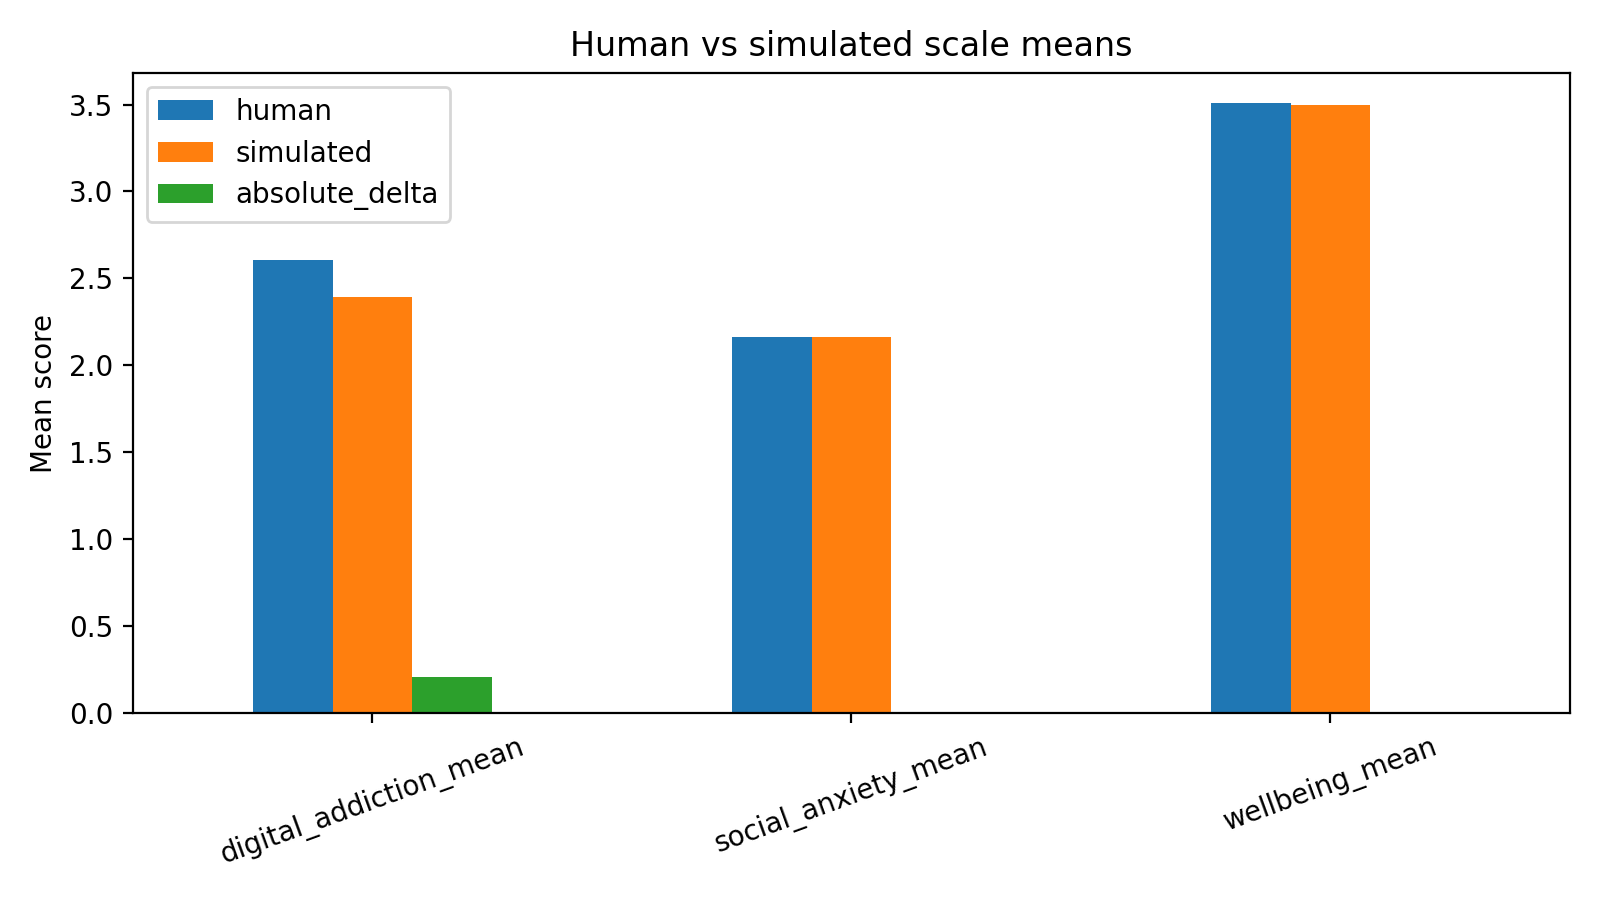

The data file committed next to this chart (first rows):
scale, human, simulated, absolute_delta
digital_addiction_mean, 2.606, 2.394, 0.2118
social_anxiety_mean, 2.165, 2.165, 4.440892098500626e-16
wellbeing_mean, 3.508, 3.5, 0.007616
